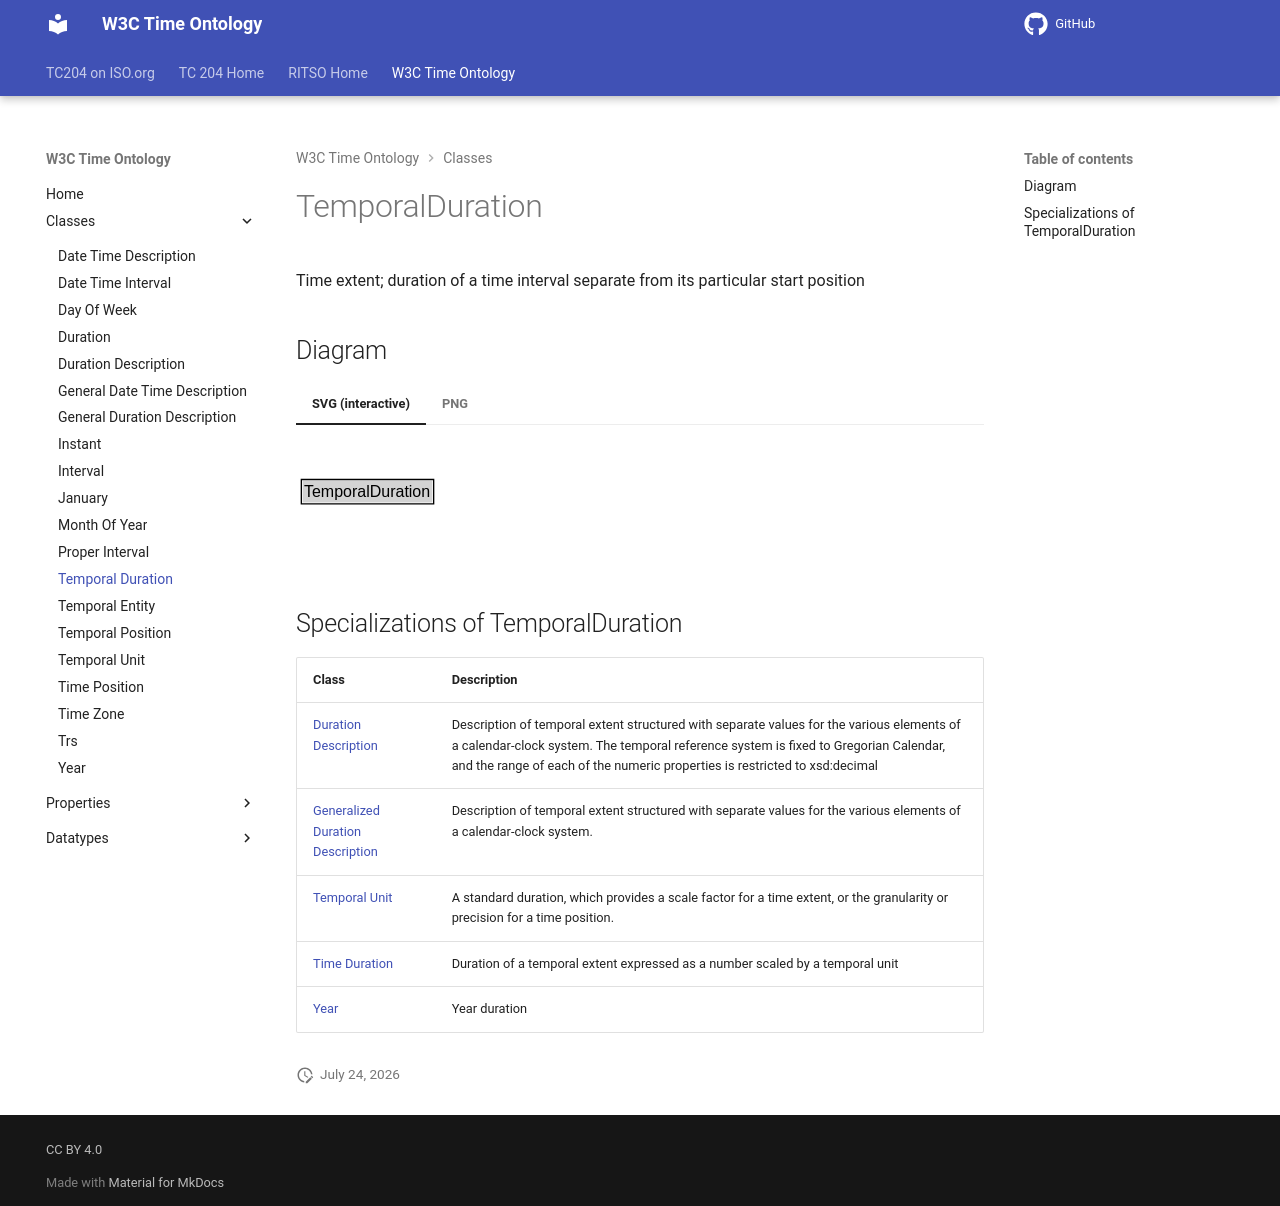

repository: ISO-TC204/ontology-import-time · page: 2026-07-24_15-42-09/classes/TemporalDuration/index.html · generator: mkdocs

# TemporalDuration

Time extent; duration of a time interval separate from its particular start position


## Diagram

=== "SVG (interactive)"

    <!-- Generated by graphviz version 14.1.3 (20260303.0454)
     -->
    <!-- Pages: 1 -->
    <svg width="196pt" height="76pt"
     viewBox="0.00 0.00 196.00 76.00" xmlns="http://www.w3.org/2000/svg" xmlns:xlink="http://www.w3.org/1999/xlink">
    <g id="graph0" class="graph" transform="scale(1 1) rotate(0) translate(4 72)">
    <polygon fill="white" stroke="none" points="-4,4 -4,-72 191.62,-72 191.62,4 -4,4"/>
    <g id="clust3" class="cluster">
    <title>cluster_associated</title>
    </g>
    <!-- TemporalDuration -->
    <g id="node1" class="node">
    <title>TemporalDuration</title>
    <g id="a_node1"><a xlink:href="../TemporalDuration" xlink:title="&lt;TABLE&gt;">
    <polygon fill="lightgray" stroke="none" points="1,-25.88 1,-42.12 98.25,-42.12 98.25,-25.88 1,-25.88"/>
    <text xml:space="preserve" text-anchor="start" x="2" y="-29.88" font-family="Arial" font-size="12.00">TemporalDuration</text>
    <polygon fill="none" stroke="black" points="0,-24.88 0,-43.12 99.25,-43.12 99.25,-24.88 0,-24.88"/>
    </a>
    </g>
    </g>
    <!-- Invis -->
    </g>
    </svg>


=== "PNG"

    ![TemporalDuration Diagram](../diagrams/TemporalDuration.dot.png)



## Specializations of TemporalDuration

| Class | Description |
|-------|-------------|
| [Duration Description](DurationDescription.md) | Description of temporal extent structured with separate values for the various elements of a calendar-clock system. The temporal reference system is fixed to Gregorian Calendar, and the range of each of the numeric properties is restricted to xsd:decimal |
| [Generalized Duration Description](GeneralDurationDescription.md) | Description of temporal extent structured with separate values for the various elements of a calendar-clock system. |
| [Temporal Unit](TemporalUnit.md) | A standard duration, which provides a scale factor for a time extent, or the granularity or precision for a time position. |
| [Time Duration](Duration.md) | Duration of a temporal extent expressed as a number scaled by a temporal unit |
| [Year](Year.md) | Year duration |
